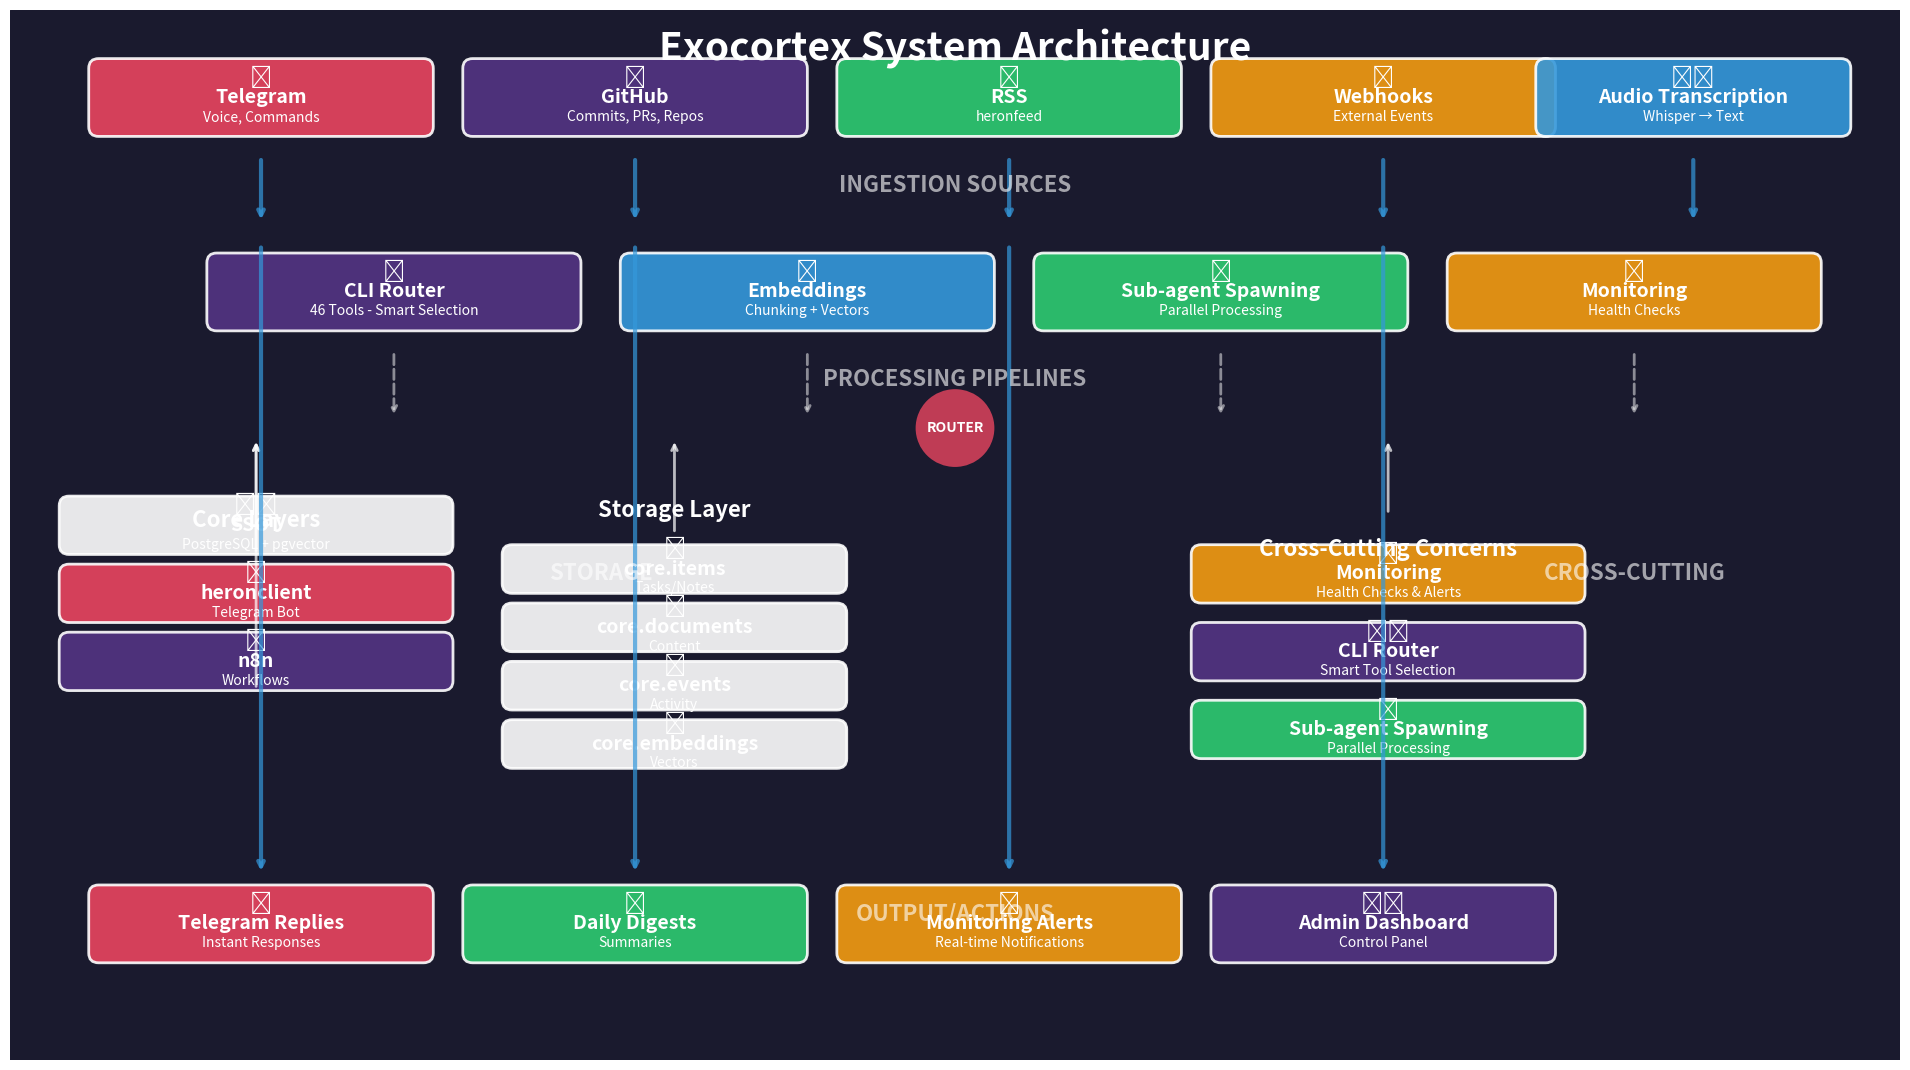

This chart was generated by the following Python code: (Note: this script raises an exception after producing the figure.)
#!/usr/bin/env python3
"""
Generate Exocortex System Architecture Diagram
"""

import matplotlib.pyplot as plt
import matplotlib.patches as patches
from matplotlib.patches import FancyBboxPatch, Circle, Rectangle
import matplotlib.colors as mcolors
import numpy as np

# Set up the figure (1920x1080 pixels = 19.2x10.8 inches at 100 DPI)
fig, ax = plt.subplots(figsize=(19.2, 10.8), dpi=100)
ax.set_xlim(0, 1920)
ax.set_ylim(0, 1080)
ax.axis('off')

# Dark theme colors
BG_COLOR = "#1a1a2e"
PANEL_COLOR = "#16213e"
COMPONENT_COLOR = "#0f3460"
HIGHLIGHT_COLOR = "#e94560"
TEXT_COLOR = "#ffffff"
SECONDARY_COLOR = "#533483"
SUCCESS_COLOR = "#2ecc71"
INFO_COLOR = "#3498db"
WARNING_COLOR = "#f39c12"

# Background
ax.add_patch(Rectangle((0, 0), 1920, 1080, facecolor=BG_COLOR, edgecolor=BG_COLOR))

# Title
ax.text(960, 1040, "Exocortex System Architecture", 
        ha='center', va='center', fontsize=28, fontweight='bold', 
        color=TEXT_COLOR, fontfamily='sans-serif')

# Helper function to draw rounded box
def draw_box(x, y, width, height, label, color, subtext=None, icon=None):
    box = FancyBboxPatch((x, y), width, height,
                        boxstyle="round,pad=0.02,rounding_size=10",
                        facecolor=color, edgecolor=TEXT_COLOR, 
                        linewidth=2, alpha=0.9)
    ax.add_patch(box)
    
    # Main label
    ax.text(x + width/2, y + height/2, label, 
            ha='center', va='center', fontsize=14, fontweight='bold', 
            color=TEXT_COLOR, fontfamily='sans-serif')
    
    # Subtext if provided
    if subtext:
        ax.text(x + width/2, y + height/2 - 20, subtext, 
                ha='center', va='center', fontsize=10, 
                color=TEXT_COLOR, fontfamily='sans-serif')
    
    # Icon placeholder (simple symbol)
    if icon:
        ax.text(x + width/2, y + height/2 + 20, icon, 
                ha='center', va='center', fontsize=16, 
                color=TEXT_COLOR, fontfamily='sans-serif')
    
    return box

# Helper function to draw arrow
def draw_arrow(x1, y1, x2, y2, color=TEXT_COLOR, width=2, alpha=0.7):
    ax.annotate('', xy=(x2, y2), xytext=(x1, y1),
                arrowprops=dict(arrowstyle='->', color=color, 
                              lw=width, alpha=alpha, 
                              shrinkA=10, shrinkB=10))

# Helper function to draw curved arrow
def draw_curved_arrow(x1, y1, x2, y2, color=TEXT_COLOR, width=2, alpha=0.7):
    # Control point for curve
    cx = (x1 + x2) / 2
    cy = max(y1, y2) + 100
    ax.annotate('', xy=(x2, y2), xytext=(x1, y1),
                arrowprops=dict(arrowstyle='->', color=color, 
                              lw=width, alpha=alpha,
                              connectionstyle=f'arc3,rad={0.3 if y2 > y1 else -0.3}'))

# Helper function to draw dashed connector
def draw_dashed_arrow(x1, y1, x2, y2, color=TEXT_COLOR, width=1.5, alpha=0.5):
    ax.annotate('', xy=(x2, y2), xytext=(x1, y1),
                arrowprops=dict(arrowstyle='->', color=color, 
                              lw=width, alpha=alpha, linestyle='--',
                              shrinkA=10, shrinkB=10))

# ========== LAYOUT SECTIONS ==========

# Top: Ingestion Sources (width 1920)
ingestion_y = 950
box_w = 350
box_h = 80
spacing = 20

# Telegram
draw_box(80, ingestion_y, box_w, box_h, "Telegram", HIGHLIGHT_COLOR, 
         subtext="Voice, Commands", icon="📱")
draw_arrow(255, ingestion_y - 10, 255, 850, INFO_COLOR, 3)

# GitHub
draw_box(460, ingestion_y, box_w, box_h, "GitHub", SECONDARY_COLOR, 
         subtext="Commits, PRs, Repos", icon="💻")
draw_arrow(635, ingestion_y - 10, 635, 850, INFO_COLOR, 3)

# RSS
draw_box(840, ingestion_y, box_w, box_h, "RSS", SUCCESS_COLOR, 
         subtext="heronfeed", icon="📰")
draw_arrow(1015, ingestion_y - 10, 1015, 850, INFO_COLOR, 3)

# Webhooks
draw_box(1220, ingestion_y, box_w, box_h, "Webhooks", WARNING_COLOR, 
         subtext="External Events", icon="🔗")
draw_arrow(1395, ingestion_y - 10, 1395, 850, INFO_COLOR, 3)

# Audio Transcription (Processing Pipeline)
draw_box(1550, ingestion_y, 320, 80, "Audio Transcription", INFO_COLOR, 
         subtext="Whisper → Text", icon="🎙️")
draw_arrow(1710, ingestion_y - 10, 1710, 850, INFO_COLOR, 3)

# Middle: Processing Pipelines (width 1920)
processing_y = 750
processing_h = 80

# CLI Router (46 tools)
draw_box(200, processing_y, 380, processing_h, "CLI Router", SECONDARY_COLOR, 
         subtext="46 Tools - Smart Selection", icon="⚡")
draw_dashed_arrow(390, processing_y - 10, 390, 650, TEXT_COLOR, 2)

# Embeddings (chunking + vectors)
draw_box(620, processing_y, 380, processing_h, "Embeddings", INFO_COLOR, 
         subtext="Chunking + Vectors", icon="🧠")
draw_dashed_arrow(810, processing_y - 10, 810, 650, TEXT_COLOR, 2)

# Sub-agent Spawning
draw_box(1040, processing_y, 380, processing_h, "Sub-agent Spawning", SUCCESS_COLOR, 
         subtext="Parallel Processing", icon="👥")
draw_dashed_arrow(1230, processing_y - 10, 1230, 650, TEXT_COLOR, 2)

# Monitoring (Health Checks)
draw_box(1460, processing_y, 380, processing_h, "Monitoring", WARNING_COLOR, 
         subtext="Health Checks", icon="🔍")
draw_dashed_arrow(1650, processing_y - 10, 1650, 650, TEXT_COLOR, 2)

# Core Layers Section (Left side)
core_x = 50
core_y = 400
core_w = 400
core_h = 220

# SSOT (PostgreSQL with pgvector)
draw_box(core_x, core_y + 120, core_w, 60, "SSOT", TEXT_COLOR, 
         subtext="PostgreSQL + pgvector", icon="🗄️")
draw_arrow(core_x + core_w/2, core_y + 120 - 10, core_x + core_w/2, 650, TEXT_COLOR, 2)

# heronclient (Telegram bot)
draw_box(core_x, core_y + 50, core_w, 60, "heronclient", HIGHLIGHT_COLOR, 
         subtext="Telegram Bot", icon="🤖")

# n8n (workflows)
draw_box(core_x, core_y - 20, core_w, 60, "n8n", SECONDARY_COLOR, 
         subtext="Workflows", icon="🔄")
draw_arrow(core_x + core_w/2, core_y - 30, core_x + core_w/2, 650, TEXT_COLOR, 2)

# Core Layers Title
ax.text(core_x + core_w/2, core_y + 155, "Core Layers", 
        ha='center', va='center', fontsize=16, fontweight='bold', 
        color=TEXT_COLOR, fontfamily='sans-serif')

# Storage Section (Center-Left)
storage_x = 500
storage_y = 400
storage_w = 350
storage_h = 250

# Storage boxes
db_box_y = 480
draw_box(storage_x, db_box_y, storage_w, 50, "core.items", TEXT_COLOR, 
         subtext="Tasks/Notes", icon="📝")
draw_arrow(storage_x + storage_w/2, db_box_y + 50, storage_x + storage_w/2, 650, TEXT_COLOR, 2)

db_box_y = 420
draw_box(storage_x, db_box_y, storage_w, 50, "core.documents", TEXT_COLOR, 
         subtext="Content", icon="📄")

db_box_y = 360
draw_box(storage_x, db_box_y, storage_w, 50, "core.events", TEXT_COLOR, 
         subtext="Activity", icon="📊")

db_box_y = 300
draw_box(storage_x, db_box_y, storage_w, 50, "core.embeddings", TEXT_COLOR, 
         subtext="Vectors", icon="🔢")

# Storage Title
ax.text(storage_x + storage_w/2, storage_y + 165, "Storage Layer", 
        ha='center', va='center', fontsize=16, fontweight='bold', 
        color=TEXT_COLOR, fontfamily='sans-serif')

# Cross-cutting Section (Right side)
cross_x = 1200
cross_y = 350
cross_w = 400
cross_h = 200

# Monitoring (cross-cutting)
draw_box(cross_x, cross_y + 120, cross_w, 60, "Monitoring", WARNING_COLOR, 
         subtext="Health Checks & Alerts", icon="📡")
draw_arrow(cross_x + cross_w/2, cross_y + 120 + 80, cross_x + cross_w/2, 650, TEXT_COLOR, 2)

# CLI Router (cross-cutting reference)
draw_box(cross_x, cross_y + 40, cross_w, 60, "CLI Router", SECONDARY_COLOR, 
         subtext="Smart Tool Selection", icon="⚙️")

# Sub-agent Spawning (cross-cutting reference)
draw_box(cross_x, cross_y - 40, cross_w, 60, "Sub-agent Spawning", SUCCESS_COLOR, 
         subtext="Parallel Processing", icon="👥")

# Cross-cutting Title
ax.text(cross_x + cross_w/2, cross_y + 175, "Cross-Cutting Concerns", 
        ha='center', va='center', fontsize=16, fontweight='bold', 
        color=TEXT_COLOR, fontfamily='sans-serif')

# Output/Actions Section (Bottom)
output_y = 100
output_h = 80
output_w = 350

# Telegram Replies
draw_box(80, output_y, output_w, output_h, "Telegram Replies", HIGHLIGHT_COLOR, 
         subtext="Instant Responses", icon="📤")
draw_arrow(255, 850, 255, 180, INFO_COLOR, 3)

# Daily Digests
draw_box(460, output_y, output_w, output_h, "Daily Digests", SUCCESS_COLOR, 
         subtext="Summaries", icon="📅")
draw_arrow(635, 850, 635, 180, INFO_COLOR, 3)

# Monitoring Alerts
draw_box(840, output_y, output_w, output_h, "Monitoring Alerts", WARNING_COLOR, 
         subtext="Real-time Notifications", icon="🚨")
draw_arrow(1015, 850, 1015, 180, INFO_COLOR, 3)

# Admin Dashboard
draw_box(1220, output_y, output_w, output_h, "Admin Dashboard", SECONDARY_COLOR, 
         subtext="Control Panel", icon="🎛️")
draw_arrow(1395, 850, 1395, 180, INFO_COLOR, 3)

# Optional: Add a central processing indicator
ax.add_patch(Circle((960, 650), 40, facecolor=HIGHLIGHT_COLOR, alpha=0.8))
ax.text(960, 650, "ROUTER", ha='center', va='center', 
        fontsize=10, fontweight='bold', color=TEXT_COLOR, fontfamily='sans-serif')

# Add section labels
sections = [
    (960, 900, "INGESTION SOURCES", 16),
    (960, 700, "PROCESSING PIPELINES", 16),
    (600, 500, "STORAGE", 16),
    (1650, 500, "CROSS-CUTTING", 16),
    (960, 150, "OUTPUT/ACTIONS", 16),
]

for x, y, label, size in sections:
    ax.text(x, y, label, ha='center', va='center', fontsize=size, 
            fontweight='bold', color=TEXT_COLOR, fontfamily='sans-serif', alpha=0.6)

# Save the figure
plt.tight_layout()
plt.savefig('/home/<user>/clawd/exocortex-architecture.png', 
            dpi=100, facecolor=BG_COLOR, bbox_inches='tight', pad_inches=0.5)
plt.close()

print("Architecture diagram generated successfully!")
